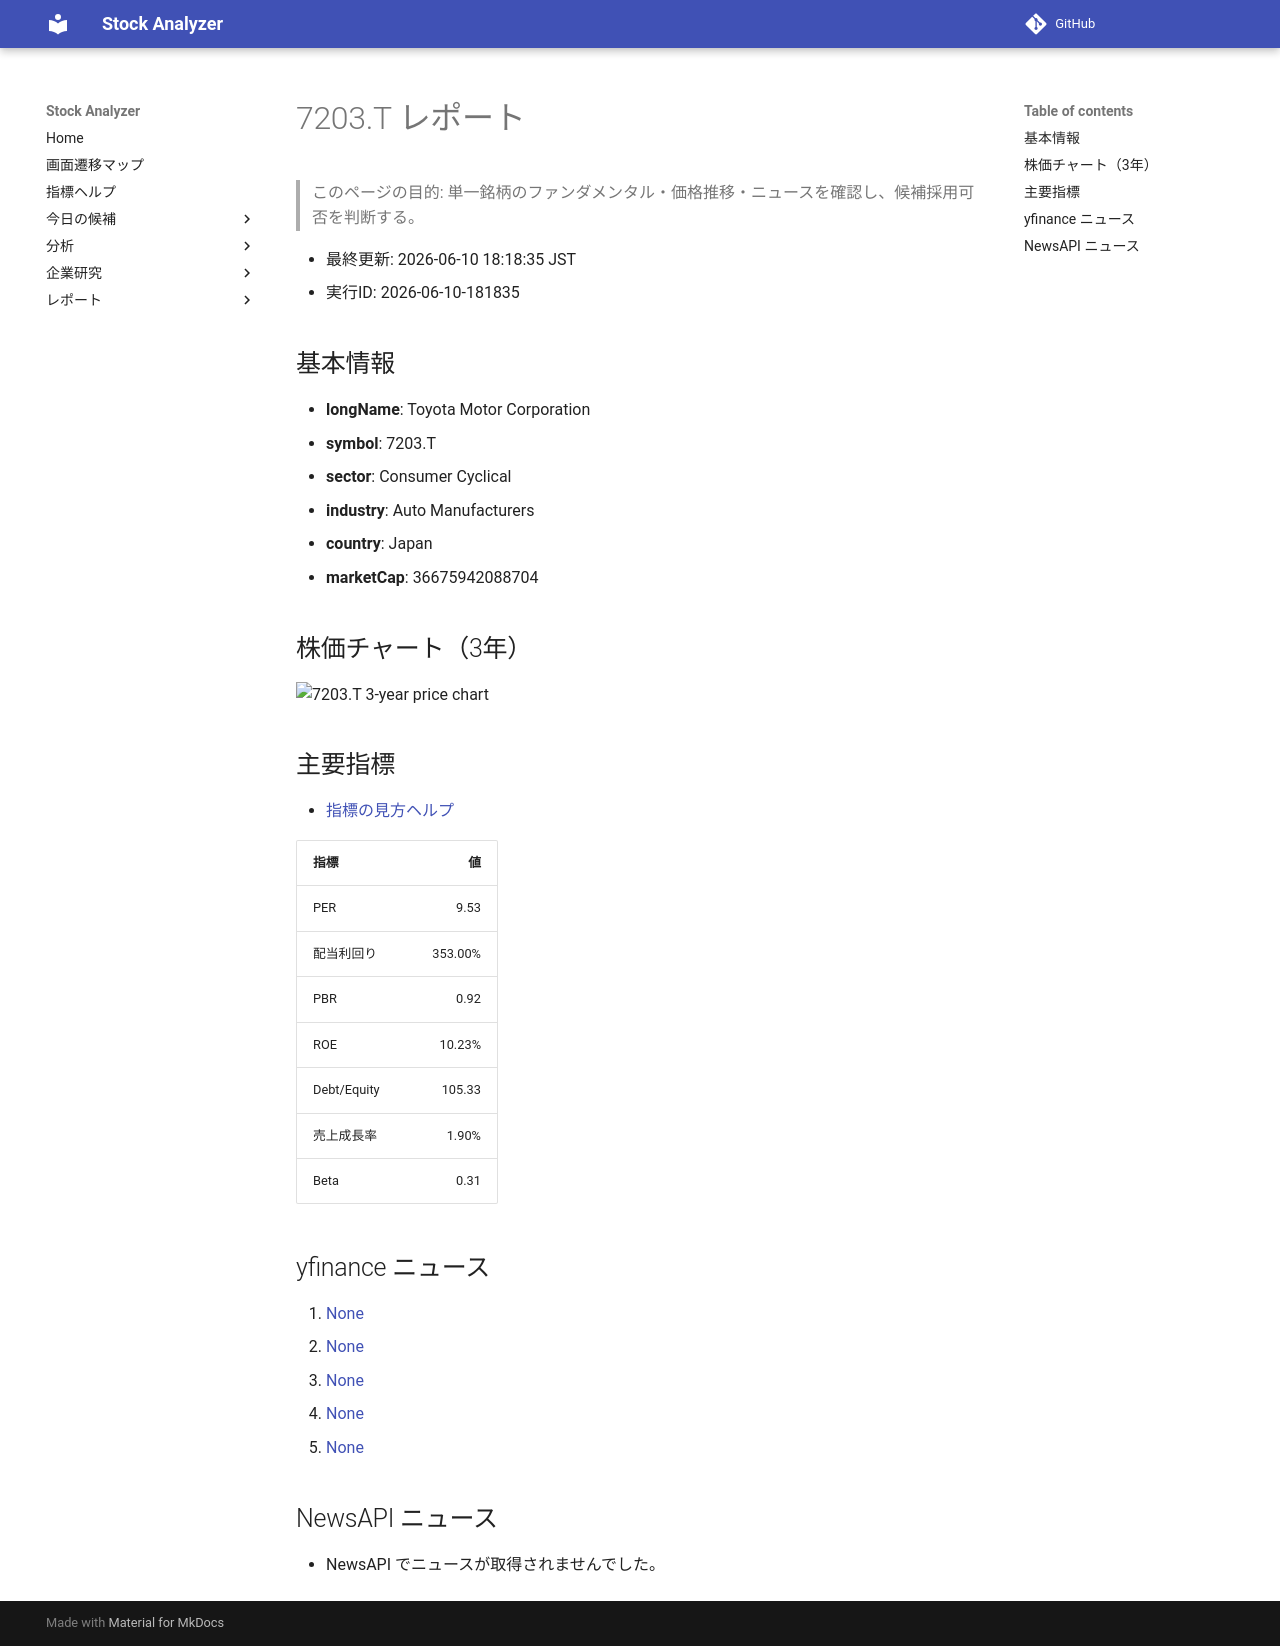

repository: Yumi-note/Making-APP · page: stocks/2026-06-10/181835/7203_T/index.html · generator: mkdocs

# 7203.T レポート

> このページの目的: 単一銘柄のファンダメンタル・価格推移・ニュースを確認し、候補採用可否を判断する。

- 最終更新: 2026-06-10 18:18:35 JST
- 実行ID: 2026-06-10-181835

## 基本情報

- **longName**: Toyota Motor Corporation
- **symbol**: 7203.T
- **sector**: Consumer Cyclical
- **industry**: Auto Manufacturers
- **country**: Japan
- **marketCap**: 36675942088704

## 株価チャート（3年）

![7203.T 3-year price chart](7203_T_3y.png)

## 主要指標

- [指標の見方ヘルプ](../../../../indicators.md)

| 指標 | 値 |
|---|---:|
| PER | 9.53 |
| 配当利回り | 353.00% |
| PBR | 0.92 |
| ROE | 10.23% |
| Debt/Equity | 105.33 |
| 売上成長率 | 1.90% |
| Beta | 0.31 |

## yfinance ニュース

1. [None](None)
2. [None](None)
3. [None](None)
4. [None](None)
5. [None](None)

## NewsAPI ニュース

- NewsAPI でニュースが取得されませんでした。
